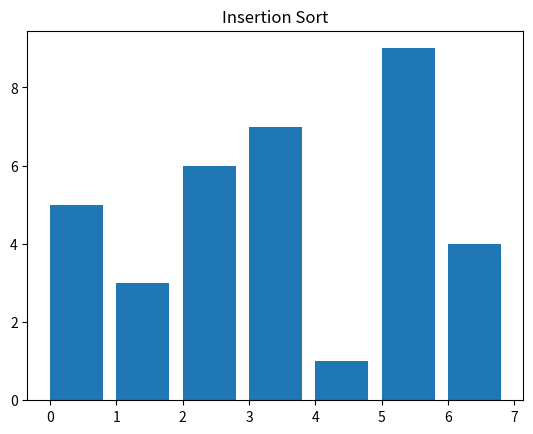

This figure's Python source:
import matplotlib.pyplot as plt
import matplotlib.animation as anim

def insertion_sort(array):
    
    if (len(array)==1):
        return
    
    for j in range(1, len(array)):
        key = array[j]
        i = j - 1
        while i >= 0 and array[i] > key:
            array[i + 1] = array[i]
            i = i - 1
            yield array
        array[i + 1] = key
        yield array

arr = [5,3,6,7,1,9,4]
algo = insertion_sort(arr)

fig, ax = plt.subplots()
ax.set_title("Insertion Sort")
bar_rec = ax.bar(range(len(arr)), arr, align='edge')
text = ax.text(0.02, 0.95, "", transform=ax.transAxes)

epochs = [0]

def update_plot(array, rec, epochs):
    for rec, val in zip(rec, array):
        rec.set_height(val)
    epochs[0]+= 1
    text.set_text("No.of operations :{}".format(epochs[0]))

anima = anim.FuncAnimation(fig, func=update_plot, fargs=(bar_rec, epochs), frames=algo, interval=1000, repeat=False)
plt.show()